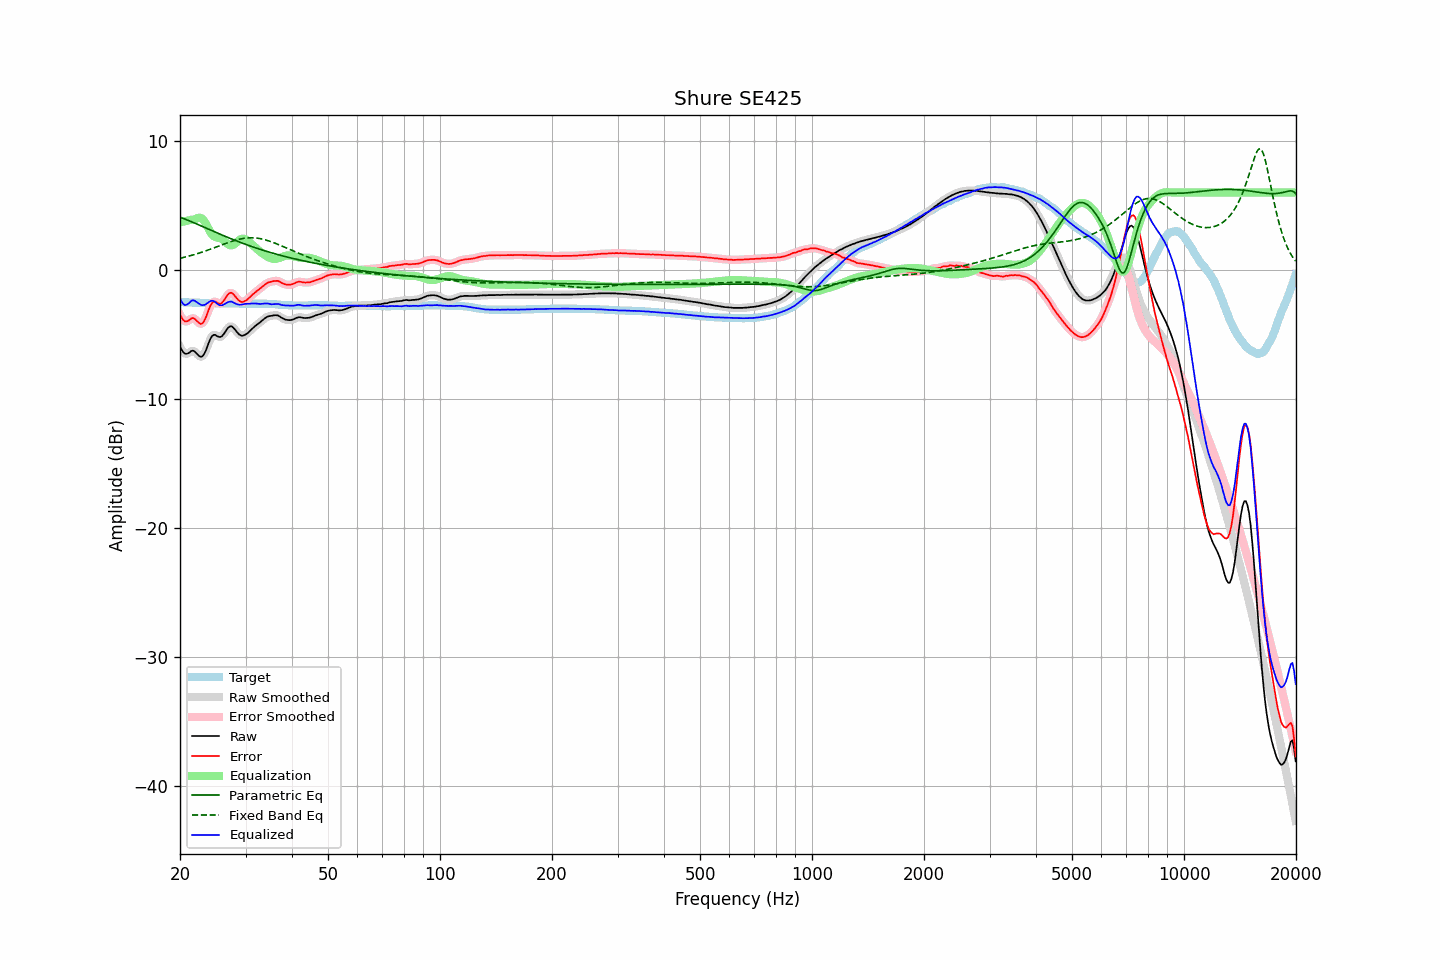

The table this chart was drawn from, first rows:
frequency, raw, error, smoothed, error_smoothed, equalization, parametric_eq, fixed_band_eq, equalized_raw, equalized_smoothed, target
20.00, -5.93, -3.44, -5.93, -3.44, 3.69, 4.08, 0.90, -2.24, -2.24, -2.49
20.20, -6.18, -3.69, -6.18, -3.69, 3.71, 4.04, 0.93, -2.46, -2.47, -2.49
20.40, -6.37, -3.87, -6.36, -3.86, 3.74, 3.99, 0.96, -2.63, -2.62, -2.50
20.61, -6.48, -3.98, -6.47, -3.97, 3.77, 3.94, 0.99, -2.72, -2.70, -2.50
20.81, -6.50, -3.99, -6.50, -3.99, 3.80, 3.89, 1.02, -2.70, -2.70, -2.51
21.02, -6.46, -3.95, -6.45, -3.94, 3.83, 3.84, 1.06, -2.63, -2.63, -2.51
21.23, -6.39, -3.87, -6.37, -3.85, 3.86, 3.79, 1.09, -2.53, -2.51, -2.52
21.44, -6.28, -3.76, -6.29, -3.77, 3.89, 3.74, 1.12, -2.39, -2.41, -2.52
21.66, -6.25, -3.72, -6.27, -3.74, 3.89, 3.69, 1.16, -2.35, -2.37, -2.53
21.87, -6.30, -3.77, -6.31, -3.78, 3.93, 3.64, 1.20, -2.37, -2.39, -2.53
22.09, -6.43, -3.89, -6.42, -3.88, 3.97, 3.58, 1.23, -2.46, -2.45, -2.54
22.31, -6.56, -4.02, -6.56, -4.02, 4.02, 3.53, 1.27, -2.54, -2.54, -2.54
22.54, -6.67, -4.12, -6.67, -4.13, 4.04, 3.48, 1.31, -2.62, -2.63, -2.54
22.76, -6.74, -4.19, -6.72, -4.17, 4.03, 3.42, 1.35, -2.71, -2.69, -2.55
22.99, -6.68, -4.13, -6.67, -4.12, 3.95, 3.37, 1.39, -2.73, -2.72, -2.55
23.22, -6.52, -3.96, -6.51, -3.95, 3.80, 3.31, 1.44, -2.71, -2.71, -2.56
23.45, -6.26, -3.70, -6.25, -3.69, 3.60, 3.26, 1.48, -2.66, -2.65, -2.56
23.69, -5.93, -3.37, -5.94, -3.37, 3.36, 3.20, 1.52, -2.57, -2.57, -2.56
23.92, -5.60, -3.03, -5.61, -3.04, 3.12, 3.15, 1.57, -2.48, -2.48, -2.57
24.16, -5.32, -2.74, -5.32, -2.76, 2.91, 3.09, 1.61, -2.41, -2.42, -2.57
24.40, -5.12, -2.55, -5.13, -2.55, 2.74, 3.04, 1.66, -2.38, -2.39, -2.57
24.65, -5.03, -2.46, -5.04, -2.46, 2.62, 2.98, 1.71, -2.41, -2.42, -2.57
24.89, -5.03, -2.45, -5.04, -2.47, 2.55, 2.93, 1.75, -2.48, -2.50, -2.58
25.14, -5.12, -2.54, -5.11, -2.53, 2.51, 2.87, 1.80, -2.61, -2.60, -2.58
25.39, -5.18, -2.60, -5.17, -2.59, 2.49, 2.82, 1.85, -2.69, -2.68, -2.58
25.65, -5.20, -2.62, -5.19, -2.60, 2.45, 2.77, 1.90, -2.74, -2.73, -2.58
25.91, -5.14, -2.56, -5.13, -2.55, 2.40, 2.71, 1.94, -2.74, -2.73, -2.58
26.16, -4.99, -2.41, -5.00, -2.42, 2.31, 2.66, 1.99, -2.69, -2.69, -2.58
26.43, -4.83, -2.25, -4.82, -2.24, 2.20, 2.61, 2.04, -2.63, -2.62, -2.58
26.69, -4.63, -2.04, -4.63, -2.05, 2.09, 2.56, 2.08, -2.54, -2.55, -2.59
26.96, -4.47, -1.88, -4.48, -1.89, 1.99, 2.51, 2.13, -2.48, -2.49, -2.59
27.23, -4.38, -1.79, -4.38, -1.79, 1.92, 2.46, 2.17, -2.46, -2.46, -2.59
27.50, -4.36, -1.77, -4.38, -1.78, 1.90, 2.40, 2.21, -2.45, -2.47, -2.59
27.77, -4.45, -1.86, -4.45, -1.86, 1.94, 2.35, 2.25, -2.51, -2.51, -2.59
28.05, -4.59, -1.99, -4.58, -1.99, 2.01, 2.31, 2.29, -2.57, -2.57, -2.60
28.33, -4.75, -2.15, -4.75, -2.15, 2.12, 2.26, 2.32, -2.63, -2.63, -2.60
28.62, -4.89, -2.29, -4.89, -2.29, 2.23, 2.21, 2.36, -2.67, -2.67, -2.60
28.90, -5.02, -2.41, -5.01, -2.40, 2.33, 2.16, 2.39, -2.69, -2.68, -2.61
29.19, -5.08, -2.47, -5.08, -2.46, 2.40, 2.11, 2.41, -2.68, -2.68, -2.61
29.48, -5.10, -2.49, -5.09, -2.47, 2.43, 2.07, 2.43, -2.67, -2.66, -2.61
29.78, -5.05, -2.43, -5.06, -2.44, 2.41, 2.02, 2.45, -2.63, -2.64, -2.62
30.08, -4.99, -2.37, -4.99, -2.37, 2.36, 1.97, 2.47, -2.63, -2.63, -2.62
30.38, -4.90, -2.28, -4.90, -2.27, 2.28, 1.93, 2.48, -2.62, -2.62, -2.62
30.68, -4.79, -2.17, -4.79, -2.17, 2.18, 1.89, 2.49, -2.61, -2.61, -2.62
30.99, -4.67, -2.05, -4.67, -2.05, 2.07, 1.84, 2.49, -2.60, -2.60, -2.62
31.30, -4.54, -1.92, -4.54, -1.93, 1.95, 1.80, 2.49, -2.59, -2.59, -2.62
31.61, -4.43, -1.82, -4.43, -1.81, 1.84, 1.76, 2.49, -2.59, -2.59, -2.61
31.93, -4.32, -1.71, -4.32, -1.71, 1.72, 1.71, 2.48, -2.60, -2.60, -2.61
32.24, -4.23, -1.62, -4.22, -1.62, 1.61, 1.67, 2.46, -2.61, -2.61, -2.61
32.57, -4.13, -1.52, -4.13, -1.52, 1.50, 1.63, 2.44, -2.62, -2.62, -2.61
32.89, -4.04, -1.43, -4.03, -1.42, 1.40, 1.59, 2.42, -2.63, -2.63, -2.61
33.22, -3.93, -1.32, -3.93, -1.32, 1.30, 1.55, 2.40, -2.62, -2.62, -2.61
33.55, -3.83, -1.22, -3.83, -1.21, 1.21, 1.51, 2.37, -2.61, -2.61, -2.61
33.89, -3.73, -1.12, -3.73, -1.11, 1.13, 1.47, 2.33, -2.60, -2.60, -2.61
34.23, -3.65, -1.03, -3.65, -1.03, 1.05, 1.44, 2.30, -2.60, -2.60, -2.62
34.57, -3.59, -0.97, -3.60, -0.97, 0.98, 1.40, 2.26, -2.60, -2.61, -2.62
34.92, -3.57, -0.94, -3.56, -0.93, 0.93, 1.36, 2.22, -2.64, -2.63, -2.63
35.27, -3.55, -0.91, -3.54, -0.90, 0.89, 1.32, 2.17, -2.66, -2.65, -2.64
35.62, -3.52, -0.87, -3.52, -0.87, 0.86, 1.29, 2.13, -2.65, -2.66, -2.65
35.97, -3.51, -0.86, -3.50, -0.85, 0.86, 1.25, 2.08, -2.65, -2.65, -2.65
... 635 more rows
